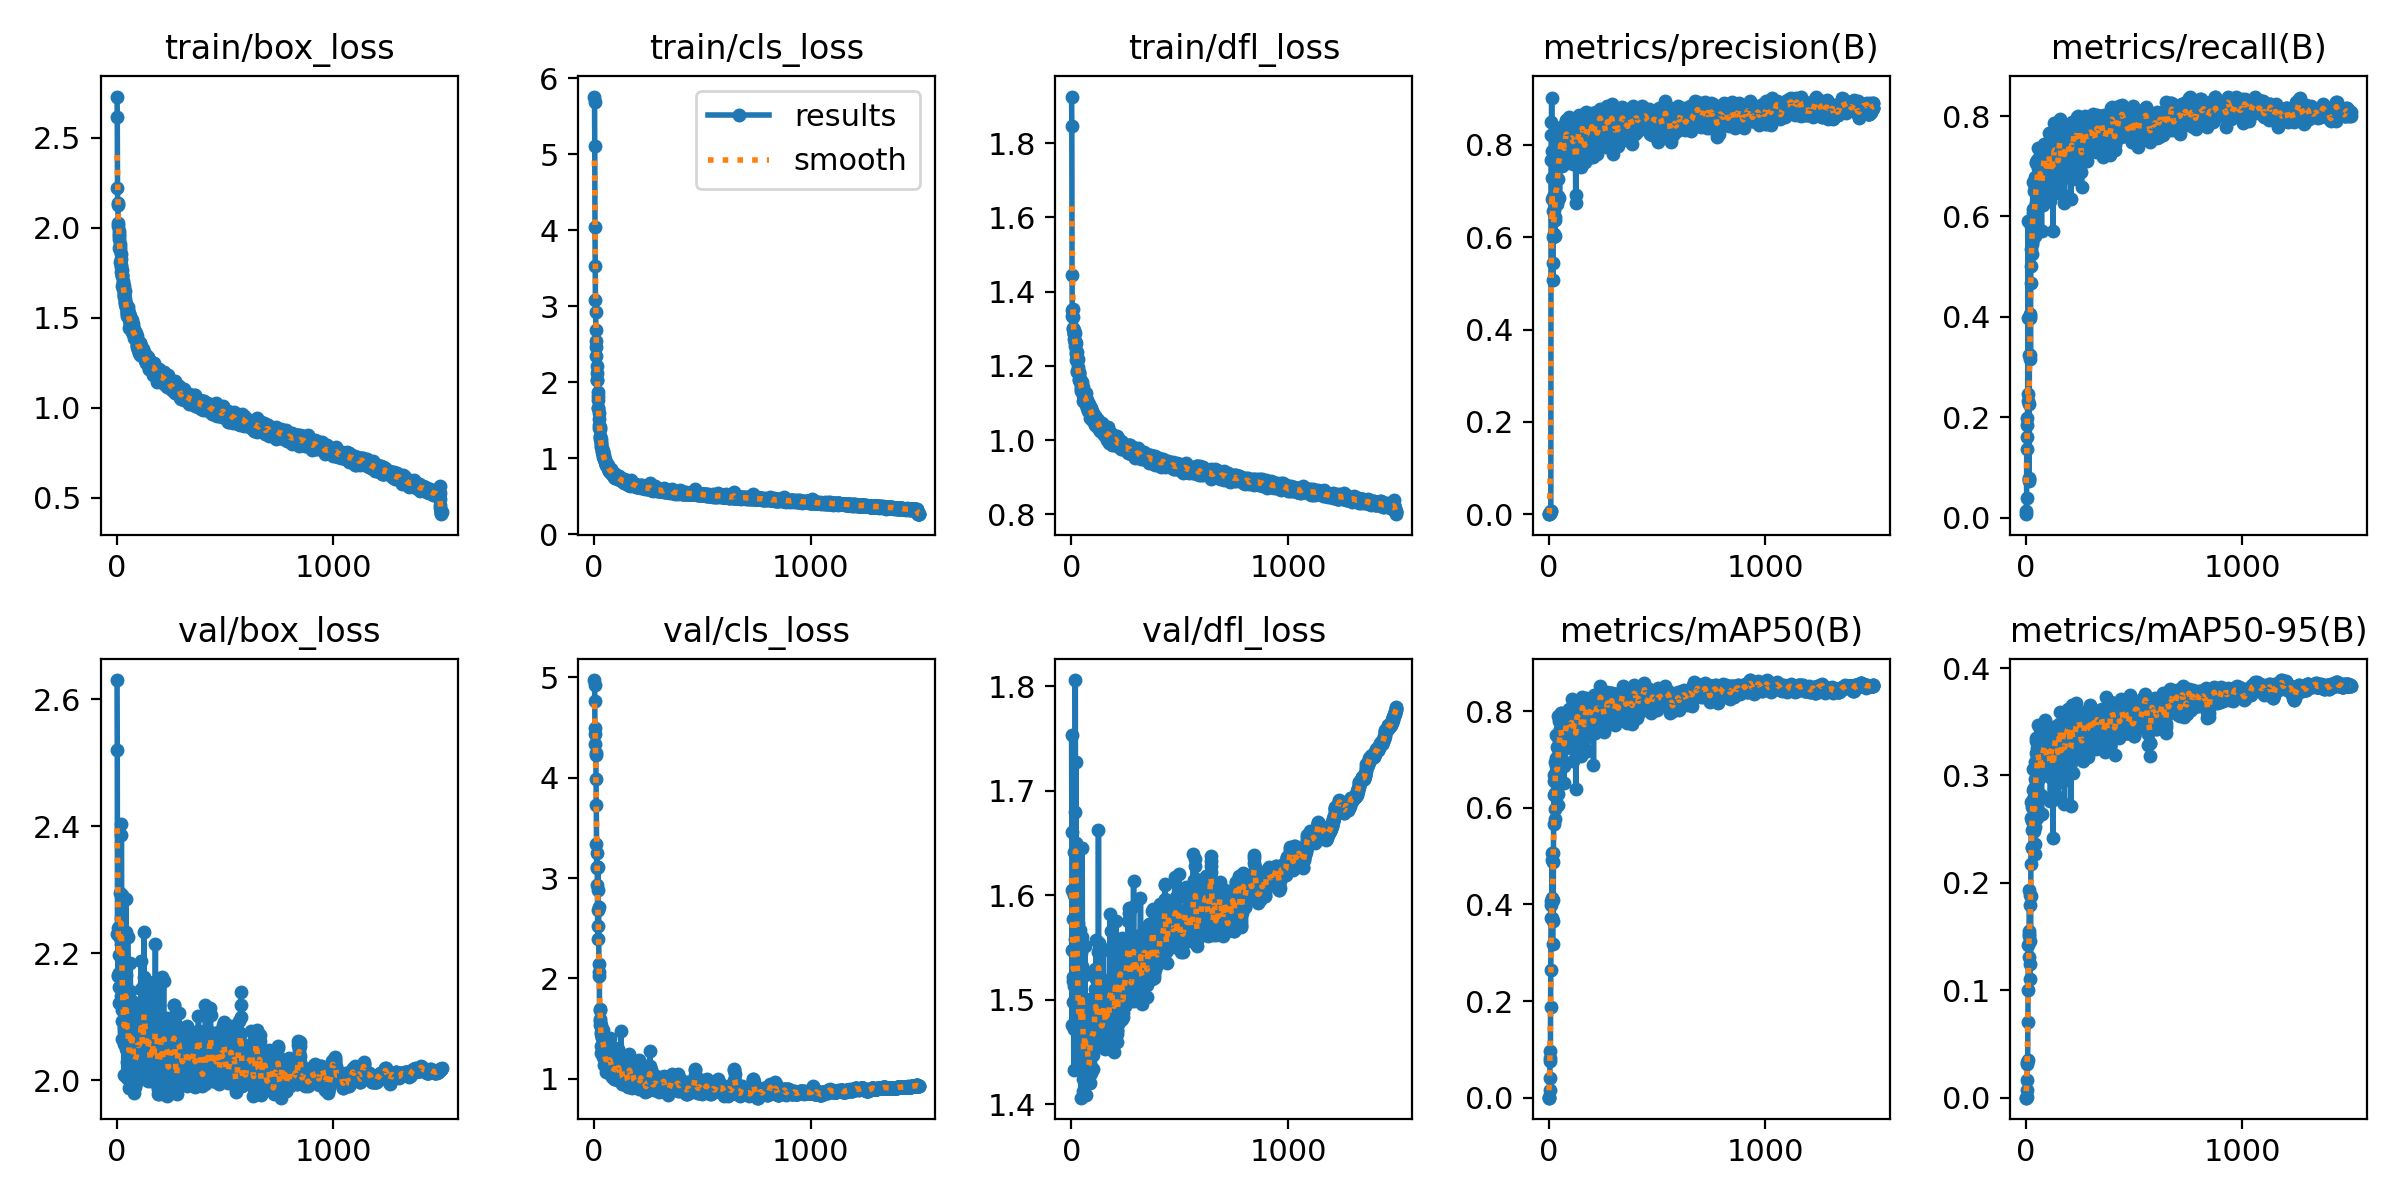

Values plotted in this chart, from the file beside it:
epoch, train/box_loss, train/cls_loss, train/dfl_loss, metrics/precision(B), metrics/recall(B), metrics/mAP50(B), metrics/mAP50-95(B), val/box_loss, val/cls_loss, val/dfl_loss, lr/pg0, lr/pg1, lr/pg2
1, 2.729, 5.758, 1.926, 8e-05, 0.007, 5e-05, 1e-05, 2.63, 4.973, 1.754, 0.0006, 0.0006, 0.0006
2, 2.617, 5.69, 1.847, 0.00012, 0.01362, 8e-05, 2e-05, 2.521, 4.929, 1.66, 0.001299, 0.001299, 0.001299
3, 2.221, 5.108, 1.446, 0.00027, 0.03869, 0.00065, 0.0002, 2.23, 4.763, 1.476, 0.001997, 0.001997, 0.001997
4, 2.137, 4.047, 1.351, 0.00189, 0.185, 0.01692, 0.00679, 2.24, 4.437, 1.548, 0.002695, 0.002695, 0.002695
5, 2.127, 3.536, 1.335, 0.00178, 0.1362, 0.04166, 0.01684, 2.231, 4.494, 1.605, 0.003391, 0.003391, 0.003391
6, 2.027, 3.08, 1.353, 0.00274, 0.1608, 0.07649, 0.03173, 2.165, 4.333, 1.518, 0.004086, 0.004086, 0.004086
7, 2.011, 2.927, 1.331, 0.00332, 0.1984, 0.08252, 0.03284, 2.164, 4.244, 1.521, 0.004781, 0.004781, 0.004781
8, 1.964, 2.691, 1.3, 0.00448, 0.2323, 0.09638, 0.03508, 2.242, 4.223, 1.577, 0.005475, 0.005475, 0.005475
9, 1.985, 2.537, 1.302, 0.00599, 0.3985, 0.1878, 0.07031, 2.168, 3.983, 1.498, 0.006167, 0.006167, 0.006167
10, 1.953, 2.466, 1.298, 0.00731, 0.5918, 0.2649, 0.09985, 2.197, 3.732, 1.513, 0.006859, 0.006859, 0.006859
11, 1.94, 2.347, 1.286, 0.7669, 0.2463, 0.3717, 0.1425, 2.122, 3.34, 1.432, 0.00755, 0.00755, 0.00755
12, 1.886, 2.21, 1.289, 0.8206, 0.07999, 0.4071, 0.1507, 2.148, 3.096, 1.472, 0.00824, 0.00824, 0.00824
13, 1.893, 2.12, 1.285, 0.8489, 0.07763, 0.398, 0.1525, 2.296, 3.114, 1.642, 0.008929, 0.008929, 0.008929
14, 1.909, 2.029, 1.273, 0.9027, 0.07228, 0.3724, 0.1306, 2.227, 3.249, 1.601, 0.009617, 0.009617, 0.009617
15, 1.812, 2.032, 1.265, 0.7874, 0.227, 0.4134, 0.1553, 2.224, 2.931, 1.603, 0.009908, 0.009908, 0.009908
16, 1.875, 1.871, 1.266, 0.7275, 0.325, 0.5067, 0.193, 2.166, 2.524, 1.558, 0.009908, 0.009908, 0.009908
17, 1.852, 1.821, 1.288, 0.6827, 0.3976, 0.4926, 0.1885, 2.133, 2.393, 1.55, 0.009901, 0.009901, 0.009901
18, 1.825, 1.764, 1.264, 0.5448, 0.3232, 0.3185, 0.1102, 2.404, 3.108, 1.806, 0.009894, 0.009894, 0.009894
19, 1.793, 1.669, 1.252, 0.5071, 0.4065, 0.4094, 0.1462, 2.256, 2.877, 1.68, 0.009888, 0.009888, 0.009888
20, 1.784, 1.656, 1.26, 0.6559, 0.4016, 0.4885, 0.1798, 2.215, 2.681, 1.642, 0.009881, 0.009881, 0.009881
21, 1.753, 1.597, 1.232, 0.6881, 0.3169, 0.3648, 0.1241, 2.387, 2.71, 1.727, 0.009875, 0.009875, 0.009875
22, 1.768, 1.519, 1.238, 0.6002, 0.4683, 0.5073, 0.1878, 2.292, 2.142, 1.65, 0.009868, 0.009868, 0.009868
23, 1.73, 1.441, 1.216, 0.6069, 0.5022, 0.567, 0.2177, 2.19, 2.059, 1.577, 0.009861, 0.009861, 0.009861
24, 1.737, 1.405, 1.215, 0.6033, 0.5347, 0.6268, 0.2604, 2.093, 2.025, 1.505, 0.009855, 0.009855, 0.009855
25, 1.737, 1.416, 1.238, 0.691, 0.5806, 0.6672, 0.2756, 2.064, 1.687, 1.489, 0.009848, 0.009848, 0.009848
26, 1.679, 1.383, 1.185, 0.6586, 0.5252, 0.656, 0.2576, 2.111, 1.697, 1.537, 0.009842, 0.009842, 0.009842
27, 1.692, 1.286, 1.213, 0.6445, 0.5512, 0.6309, 0.2495, 2.12, 1.597, 1.529, 0.009835, 0.009835, 0.009835
28, 1.659, 1.29, 1.183, 0.6022, 0.5488, 0.5775, 0.2323, 2.177, 1.575, 1.561, 0.009828, 0.009828, 0.009828
29, 1.678, 1.248, 1.197, 0.637, 0.5454, 0.5969, 0.2333, 2.196, 1.534, 1.573, 0.009822, 0.009822, 0.009822
30, 1.707, 1.218, 1.218, 0.7086, 0.589, 0.6683, 0.2707, 2.117, 1.538, 1.494, 0.009815, 0.009815, 0.009815
31, 1.678, 1.251, 1.185, 0.6717, 0.6143, 0.6941, 0.2867, 2.082, 1.441, 1.477, 0.009809, 0.009809, 0.009809
32, 1.614, 1.202, 1.183, 0.7625, 0.6694, 0.7502, 0.3065, 2.008, 1.26, 1.434, 0.009802, 0.009802, 0.009802
33, 1.63, 1.169, 1.178, 0.7678, 0.6072, 0.6856, 0.2777, 2.076, 1.331, 1.51, 0.009795, 0.009795, 0.009795
34, 1.638, 1.151, 1.182, 0.6779, 0.5755, 0.6754, 0.27, 2.084, 1.466, 1.486, 0.009789, 0.009789, 0.009789
35, 1.625, 1.129, 1.164, 0.692, 0.5993, 0.7028, 0.2881, 2.057, 1.414, 1.471, 0.009782, 0.009782, 0.009782
36, 1.589, 1.112, 1.162, 0.6796, 0.5707, 0.6628, 0.2737, 2.058, 1.408, 1.466, 0.009776, 0.009776, 0.009776
37, 1.651, 1.135, 1.185, 0.6716, 0.6106, 0.6898, 0.2683, 2.137, 1.434, 1.5, 0.009769, 0.009769, 0.009769
38, 1.576, 1.083, 1.157, 0.6763, 0.61, 0.6525, 0.2479, 2.145, 1.493, 1.53, 0.009762, 0.009762, 0.009762
39, 1.606, 1.099, 1.162, 0.7538, 0.6504, 0.6964, 0.2716, 2.11, 1.278, 1.49, 0.009756, 0.009756, 0.009756
40, 1.587, 1.077, 1.162, 0.7706, 0.6592, 0.7257, 0.2967, 2.069, 1.214, 1.478, 0.009749, 0.009749, 0.009749
41, 1.58, 1.053, 1.165, 0.6905, 0.5779, 0.6448, 0.2518, 2.165, 1.431, 1.513, 0.009743, 0.009743, 0.009743
42, 1.562, 1.019, 1.16, 0.6859, 0.5601, 0.605, 0.2273, 2.286, 1.486, 1.567, 0.009736, 0.009736, 0.009736
43, 1.575, 1.046, 1.16, 0.7256, 0.5883, 0.6294, 0.2362, 2.234, 1.427, 1.545, 0.009729, 0.009729, 0.009729
44, 1.56, 1.039, 1.144, 0.8115, 0.6792, 0.7473, 0.3126, 2.05, 1.231, 1.442, 0.009723, 0.009723, 0.009723
45, 1.539, 1.001, 1.132, 0.7893, 0.7055, 0.7906, 0.3325, 2.006, 1.266, 1.406, 0.009716, 0.009716, 0.009716
46, 1.532, 1.013, 1.139, 0.7933, 0.6566, 0.7486, 0.3206, 2.029, 1.313, 1.439, 0.00971, 0.00971, 0.00971
47, 1.512, 0.9882, 1.132, 0.77, 0.7086, 0.7802, 0.3348, 2.003, 1.136, 1.443, 0.009703, 0.009703, 0.009703
48, 1.525, 0.9711, 1.137, 0.7567, 0.6276, 0.7181, 0.3045, 2.048, 1.362, 1.442, 0.009696, 0.009696, 0.009696
49, 1.522, 0.983, 1.136, 0.7639, 0.6286, 0.6927, 0.2857, 2.135, 1.25, 1.533, 0.00969, 0.00969, 0.00969
50, 1.529, 0.9603, 1.137, 0.6862, 0.6257, 0.6712, 0.2608, 2.226, 1.233, 1.645, 0.009683, 0.009683, 0.009683
51, 1.56, 0.9789, 1.155, 0.7866, 0.6764, 0.7537, 0.294, 2.121, 1.17, 1.56, 0.009677, 0.009677, 0.009677
52, 1.546, 0.9543, 1.144, 0.7916, 0.6728, 0.7629, 0.3192, 2.039, 1.196, 1.47, 0.00967, 0.00967, 0.00967
53, 1.511, 0.9407, 1.122, 0.8145, 0.7124, 0.7871, 0.3252, 2.096, 1.124, 1.487, 0.009663, 0.009663, 0.009663
54, 1.529, 0.9325, 1.123, 0.8342, 0.7016, 0.7911, 0.3344, 2.012, 1.225, 1.424, 0.009657, 0.009657, 0.009657
55, 1.443, 0.9133, 1.105, 0.8109, 0.7354, 0.7959, 0.3466, 1.988, 1.067, 1.413, 0.00965, 0.00965, 0.00965
56, 1.492, 0.9135, 1.11, 0.7948, 0.6973, 0.7679, 0.3262, 2.028, 1.183, 1.442, 0.009644, 0.009644, 0.009644
57, 1.496, 0.9204, 1.113, 0.8022, 0.6188, 0.7041, 0.2998, 2.057, 1.385, 1.438, 0.009637, 0.009637, 0.009637
58, 1.5, 0.9106, 1.121, 0.7724, 0.703, 0.7578, 0.3184, 2.029, 1.17, 1.426, 0.00963, 0.00963, 0.00963
59, 1.508, 0.9192, 1.121, 0.8369, 0.7044, 0.7966, 0.3296, 2.047, 1.109, 1.461, 0.009624, 0.009624, 0.009624
60, 1.476, 0.9047, 1.122, 0.7915, 0.6905, 0.7541, 0.3015, 2.084, 1.144, 1.466, 0.009617, 0.009617, 0.009617
... 1,440 more rows
